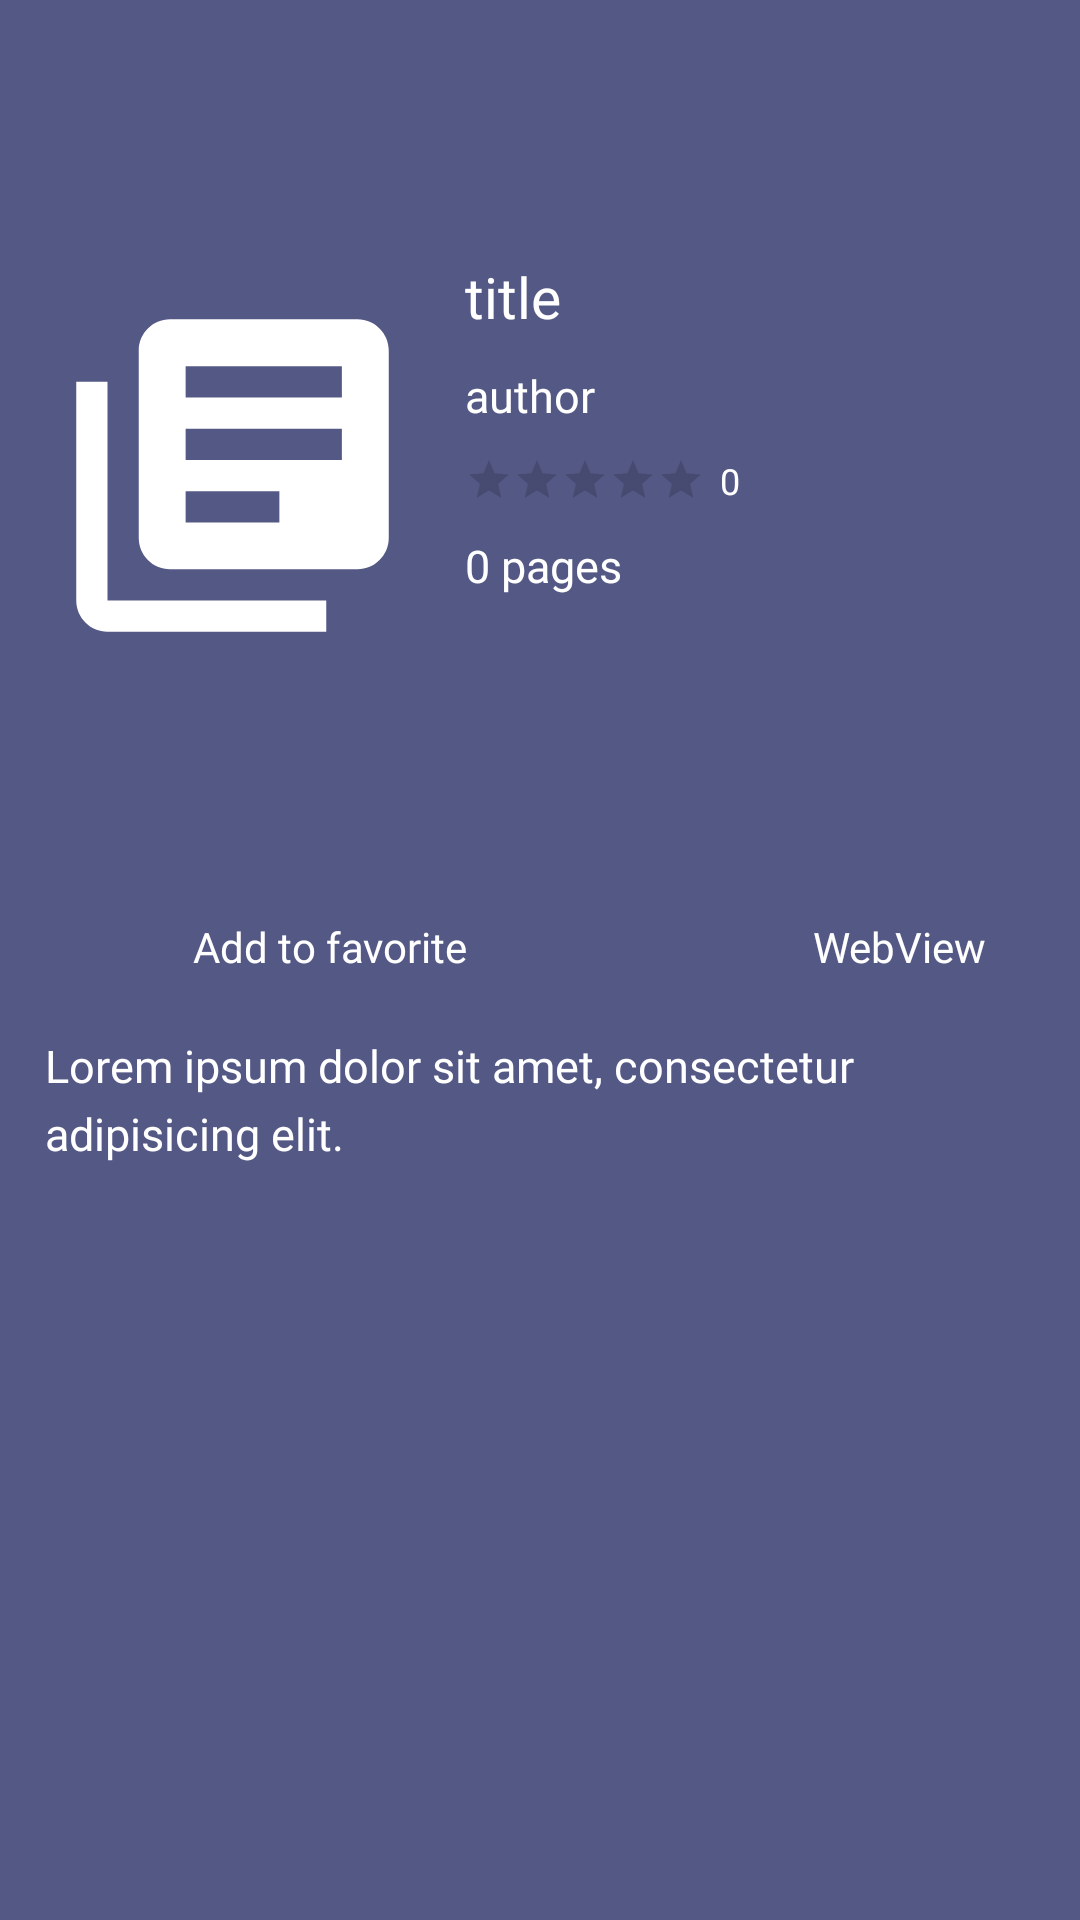

Produce the Android XML layout that renders to this screen, including the resource entries it uses.
<!-- AndroidManifest.xml: activity theme AppTheme.NoActionBar -->
<!-- res/layout/activity_item_detail.xml -->
<?xml version="1.0" encoding="utf-8"?>
<RelativeLayout
    android:layout_width="match_parent"
    android:layout_height="match_parent"
    xmlns:android="http://schemas.android.com/apk/res/android"
    xmlns:tools="http://schemas.android.com/tools"
    xmlns:app="http://schemas.android.com/apk/res-auto"
    tools:context=".Activity.ItemDetailActivity">


    <com.google.android.material.appbar.AppBarLayout
        android:id="@+id/appbar_detail"
        android:layout_width="match_parent"
        android:layout_height="wrap_content"
        app:elevation="0dp">

        <androidx.appcompat.widget.Toolbar
            android:id="@+id/detail_toolbar"
            android:layout_width="match_parent"
            android:layout_height="wrap_content"
            android:background="@color/grey"
            android:minHeight="?attr/actionBarSize"
            android:theme="?attr/actionBarTheme"
            app:layout_constraintEnd_toEndOf="parent"
            app:layout_constraintStart_toStartOf="parent"
            app:layout_constraintTop_toTopOf="parent"/>

    </com.google.android.material.appbar.AppBarLayout>
    <ScrollView
        android:orientation="vertical"
        android:layout_width="match_parent"
        android:layout_height="match_parent"
        android:layout_below="@+id/appbar_detail"
        android:background="@color/grey">

        <LinearLayout
            android:layout_width="match_parent"
            android:layout_height="wrap_content"
            android:orientation="vertical"
            android:padding="15dp">

            <LinearLayout
                android:layout_width="match_parent"
                android:layout_height="wrap_content"
                android:orientation="horizontal">

                <ImageView
                    android:id="@+id/detail_thumbnail"
                    android:layout_width="125dp"
                    android:layout_height="175dp"
                    android:background="@drawable/image_corner"
                    android:src="@drawable/ic_book_icon" />

                <LinearLayout
                    android:layout_width="match_parent"
                    android:layout_height="match_parent"
                    android:orientation="vertical"
                    android:padding="15dp">

                    <TextView
                        android:id="@+id/detail_title"
                        android:layout_width="wrap_content"
                        android:layout_height="wrap_content"
                        android:fontFamily="@font/epilogue_semibold_600"
                        android:lineSpacingExtra="5dp"
                        android:maxLines="4"
                        android:text="@string/book_title"
                        android:textColor="@color/white"
                        android:textSize="19sp" />

                    <TextView
                        android:id="@+id/detail_author"
                        android:layout_width="wrap_content"
                        android:layout_height="wrap_content"
                        android:layout_marginTop="10dp"
                        android:fontFamily="@font/epilogue_regular_400"
                        android:text="@string/book_author"
                        android:textColor="@color/white"
                        android:textSize="15sp" />

                    <LinearLayout
                        android:layout_width="match_parent"
                        android:layout_height="wrap_content"
                        android:layout_marginTop="10dp"
                        android:orientation="horizontal">

                        <RatingBar
                            android:id="@+id/detail_average_rating"
                            style="?android:attr/ratingBarStyleSmall"
                            android:layout_width="wrap_content"
                            android:layout_height="wrap_content"
                            android:numStars="5"
                            android:progressTint="@color/white"
                            android:stepSize="1" />

                        <TextView
                            android:id="@+id/detail_rating_count"
                            android:layout_width="wrap_content"
                            android:layout_height="wrap_content"
                            android:layout_marginStart="5dp"
                            android:fontFamily="@font/epilogue_regular_400"
                            android:text="@string/rating_count"
                            android:textColor="@color/white"
                            android:textSize="12sp" />

                    </LinearLayout>

                    <TextView
                        android:id="@+id/detail_pages"
                        android:layout_width="wrap_content"
                        android:layout_height="wrap_content"
                        android:layout_marginTop="10dp"
                        android:fontFamily="@font/epilogue_regular_400"
                        android:text="@string/book_page"
                        android:textColor="@color/white"
                        android:textSize="15sp" />


                </LinearLayout>

            </LinearLayout>

            <LinearLayout
                android:layout_width="match_parent"
                android:layout_height="match_parent"
                android:layout_marginTop="10dp"
                android:orientation="horizontal">

                <LinearLayout
                    android:id="@+id/detail_bookmark"
                    android:layout_width="190dp"
                    android:layout_height="wrap_content"
                    android:gravity="start"
                    android:orientation="vertical"
                    android:padding="10dp">

                    <ToggleButton
                        android:id="@+id/toggle_fav"
                        android:layout_width="35dp"
                        android:layout_height="35dp"
                        android:layout_gravity="center"
                        android:textOff=""
                        android:textOn=""
                        android:background="@drawable/toggle_button"/>

                    <TextView
                        android:id="@+id/tv_bookmark_detail"
                        android:layout_width="wrap_content"
                        android:layout_height="wrap_content"
                        android:layout_gravity="center"
                        android:layout_marginTop="5dp"
                        android:fontFamily="@font/epilogue_bold_700"
                        android:text="@string/add_bookmark"
                        android:textColor="@color/white" />

                </LinearLayout>

                <LinearLayout
                    android:id="@+id/detail_webview"
                    android:layout_width="190dp"
                    android:layout_height="wrap_content"
                    android:gravity="end"
                    android:orientation="vertical"
                    android:padding="10dp">

                    <ImageView
                        android:layout_width="35dp"
                        android:layout_height="35dp"
                        android:layout_gravity="center"
                        android:src="@drawable/ic_webview"
                        tools:ignore="ContentDescription" />

                    <TextView
                        android:layout_width="wrap_content"
                        android:layout_height="wrap_content"
                        android:layout_gravity="center"
                        android:layout_marginTop="5dp"
                        android:fontFamily="@font/epilogue_bold_700"
                        android:text="@string/book_webview"
                        android:textColor="@color/white" />

                </LinearLayout>

            </LinearLayout>

            <TextView
                android:id="@+id/detail_desc"
                android:layout_width="match_parent"
                android:layout_height="match_parent"
                android:layout_marginTop="10dp"
                android:fontFamily="@font/epilogue_regular_400"
                android:lineSpacingExtra="5dp"
                android:text="@string/user_desc"
                android:textColor="@color/white"
                android:textSize="15sp" />

        </LinearLayout>

    </ScrollView>

</RelativeLayout>
<!-- resources referenced by this layout -->
<resources>
  <color name="grey">#545885</color>
  <color name="white">#FFFFFFFF</color>
  <!-- drawable ic_book_icon (drawable) -->
  <vector android:height="24dp" android:tint="#ffffff"
      android:viewportHeight="24" android:viewportWidth="24"
      android:width="24dp" xmlns:android="http://schemas.android.com/apk/res/android">
      <path android:fillColor="@android:color/white" android:pathData="M4,6L2,6v14c0,1.1 0.9,2 2,2h14v-2L4,20L4,6zM20,2L8,2c-1.1,0 -2,0.9 -2,2v12c0,1.1 0.9,2 2,2h12c1.1,0 2,-0.9 2,-2L22,4c0,-1.1 -0.9,-2 -2,-2zM19,11L9,11L9,9h10v2zM15,15L9,15v-2h6v2zM19,7L9,7L9,5h10v2z"/>
  </vector>
  <!-- drawable image_corner (drawable) -->
  <shape xmlns:android="http://schemas.android.com/apk/res/android">
      <corners
          android:topLeftRadius="2dp"
          android:topRightRadius="2dp"
          android:bottomLeftRadius="2dp"
          android:bottomRightRadius="2dp"/>
  </shape>
  <!-- drawable toggle_button (drawable) -->
  <?xml version="1.0" encoding="utf-8"?>
  <selector xmlns:android="http://schemas.android.com/apk/res/android">
      <item
          android:state_checked="true"
          android:drawable="@drawable/ic_favorite_filled"/>
  
      <item
          android:state_checked="false"
          android:drawable="@drawable/ic_favorite_outline"/>
  
  </selector>
  <string name="add_bookmark">Add to favorite</string>
  <string name="book_author">author</string>
  <string name="book_page">0 pages</string>
  <string name="book_title">title</string>
  <string name="book_webview">WebView</string>
  <string name="rating_count">0</string>
  <string name="user_desc">Lorem ipsum dolor sit amet, consectetur adipisicing elit.</string>
  <style name="AppTheme.NoActionBar">
          <item name="windowActionBar">false</item>
          <item name="windowNoTitle">true</item>
      </style>
  <!-- drawable ic_favorite_filled: png bitmap (drawable, 1460 bytes) -->
</resources>
